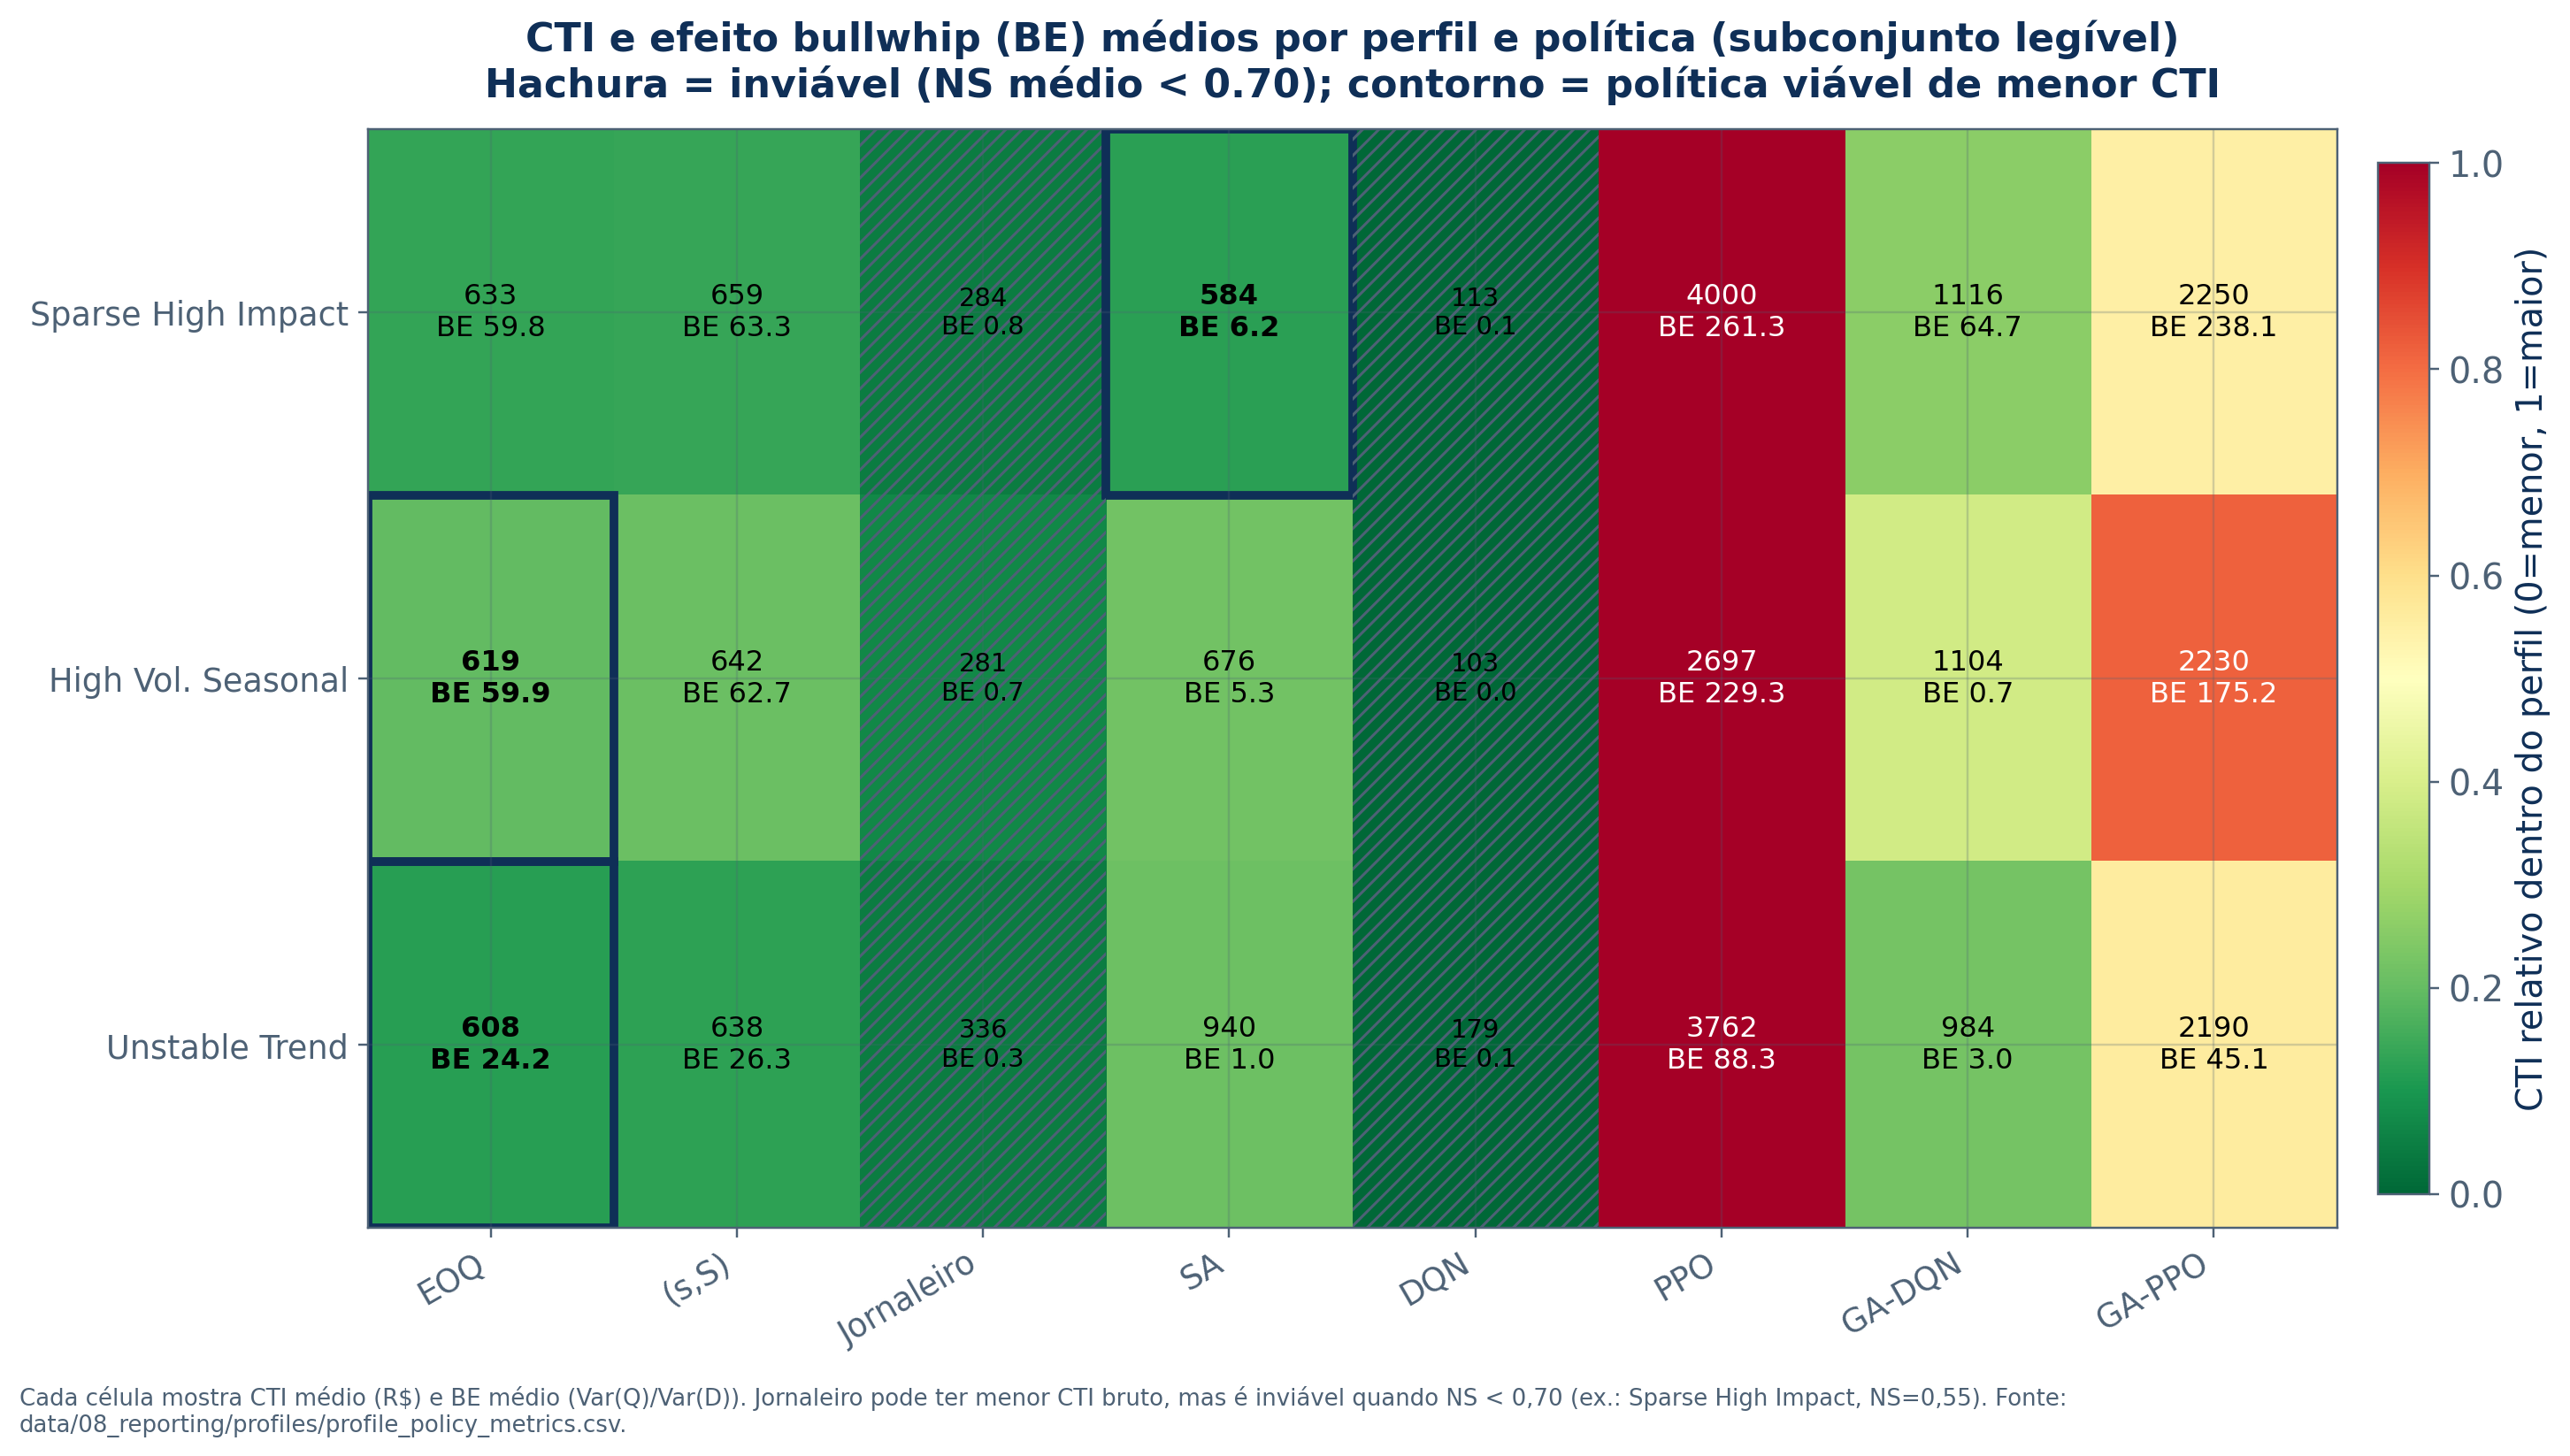

Data behind this chart, as committed beside it:
operational_profile, profile_display, policy, policy_display, TIC_mean, NS_mean, BE_mean, n_series, viable_ns70, is_dominant
High_Vol_Seasonal, High Vol. Seasonal, DQN, DQN, 102.5, 0.2248, 0.03935, 11, False, False
High_Vol_Seasonal, High Vol. Seasonal, EOQ, EOQ, 618.8, 0.9696, 59.93, 11, True, True
High_Vol_Seasonal, High Vol. Seasonal, GA-DQN, GA-DQN, 1104, 0.7674, 0.662, 11, True, False
High_Vol_Seasonal, High Vol. Seasonal, GA-PPO, GA-PPO, 2230, 0.9814, 175.2, 11, True, False
High_Vol_Seasonal, High Vol. Seasonal, Newsvendor, Jornaleiro, 280.5, 0.5714, 0.7212, 11, False, False
High_Vol_Seasonal, High Vol. Seasonal, PPO, PPO, 2697, 0.9814, 229.3, 11, True, False
High_Vol_Seasonal, High Vol. Seasonal, SA, SA, 676.4, 0.9535, 5.284, 11, True, False
High_Vol_Seasonal, High Vol. Seasonal, sS, (s,S), 642.1, 0.9696, 62.65, 11, True, False
Sparse_High_Impact, Sparse High Impact, DQN, DQN, 112.8, 0.2354, 0.05914, 116, False, False
Sparse_High_Impact, Sparse High Impact, EOQ, EOQ, 632.5, 0.9389, 59.85, 116, True, False
Sparse_High_Impact, Sparse High Impact, GA-DQN, GA-DQN, 1116, 0.786, 64.67, 116, True, False
Sparse_High_Impact, Sparse High Impact, GA-PPO, GA-PPO, 2250, 0.9611, 238.1, 116, True, False
Sparse_High_Impact, Sparse High Impact, Newsvendor, Jornaleiro, 283.7, 0.5514, 0.759, 116, False, False
Sparse_High_Impact, Sparse High Impact, PPO, PPO, 4000, 0.9729, 261.3, 116, True, False
Sparse_High_Impact, Sparse High Impact, SA, SA, 584, 0.8646, 6.197, 116, True, True
Sparse_High_Impact, Sparse High Impact, sS, (s,S), 658.6, 0.9399, 63.26, 116, True, False
Unstable_Trend, Unstable Trend, DQN, DQN, 179, 0.2243, 0.09567, 18, False, False
Unstable_Trend, Unstable Trend, EOQ, EOQ, 607.9, 0.9466, 24.22, 18, True, True
Unstable_Trend, Unstable Trend, GA-DQN, GA-DQN, 983.7, 0.7263, 2.983, 18, True, False
Unstable_Trend, Unstable Trend, GA-PPO, GA-PPO, 2190, 0.976, 45.14, 18, True, False
Unstable_Trend, Unstable Trend, Newsvendor, Jornaleiro, 336, 0.45, 0.3475, 18, False, False
Unstable_Trend, Unstable Trend, PPO, PPO, 3762, 0.9915, 88.35, 18, True, False
Unstable_Trend, Unstable Trend, SA, SA, 940.4, 0.7883, 0.9505, 18, True, False
Unstable_Trend, Unstable Trend, sS, (s,S), 638.4, 0.9482, 26.27, 18, True, False
